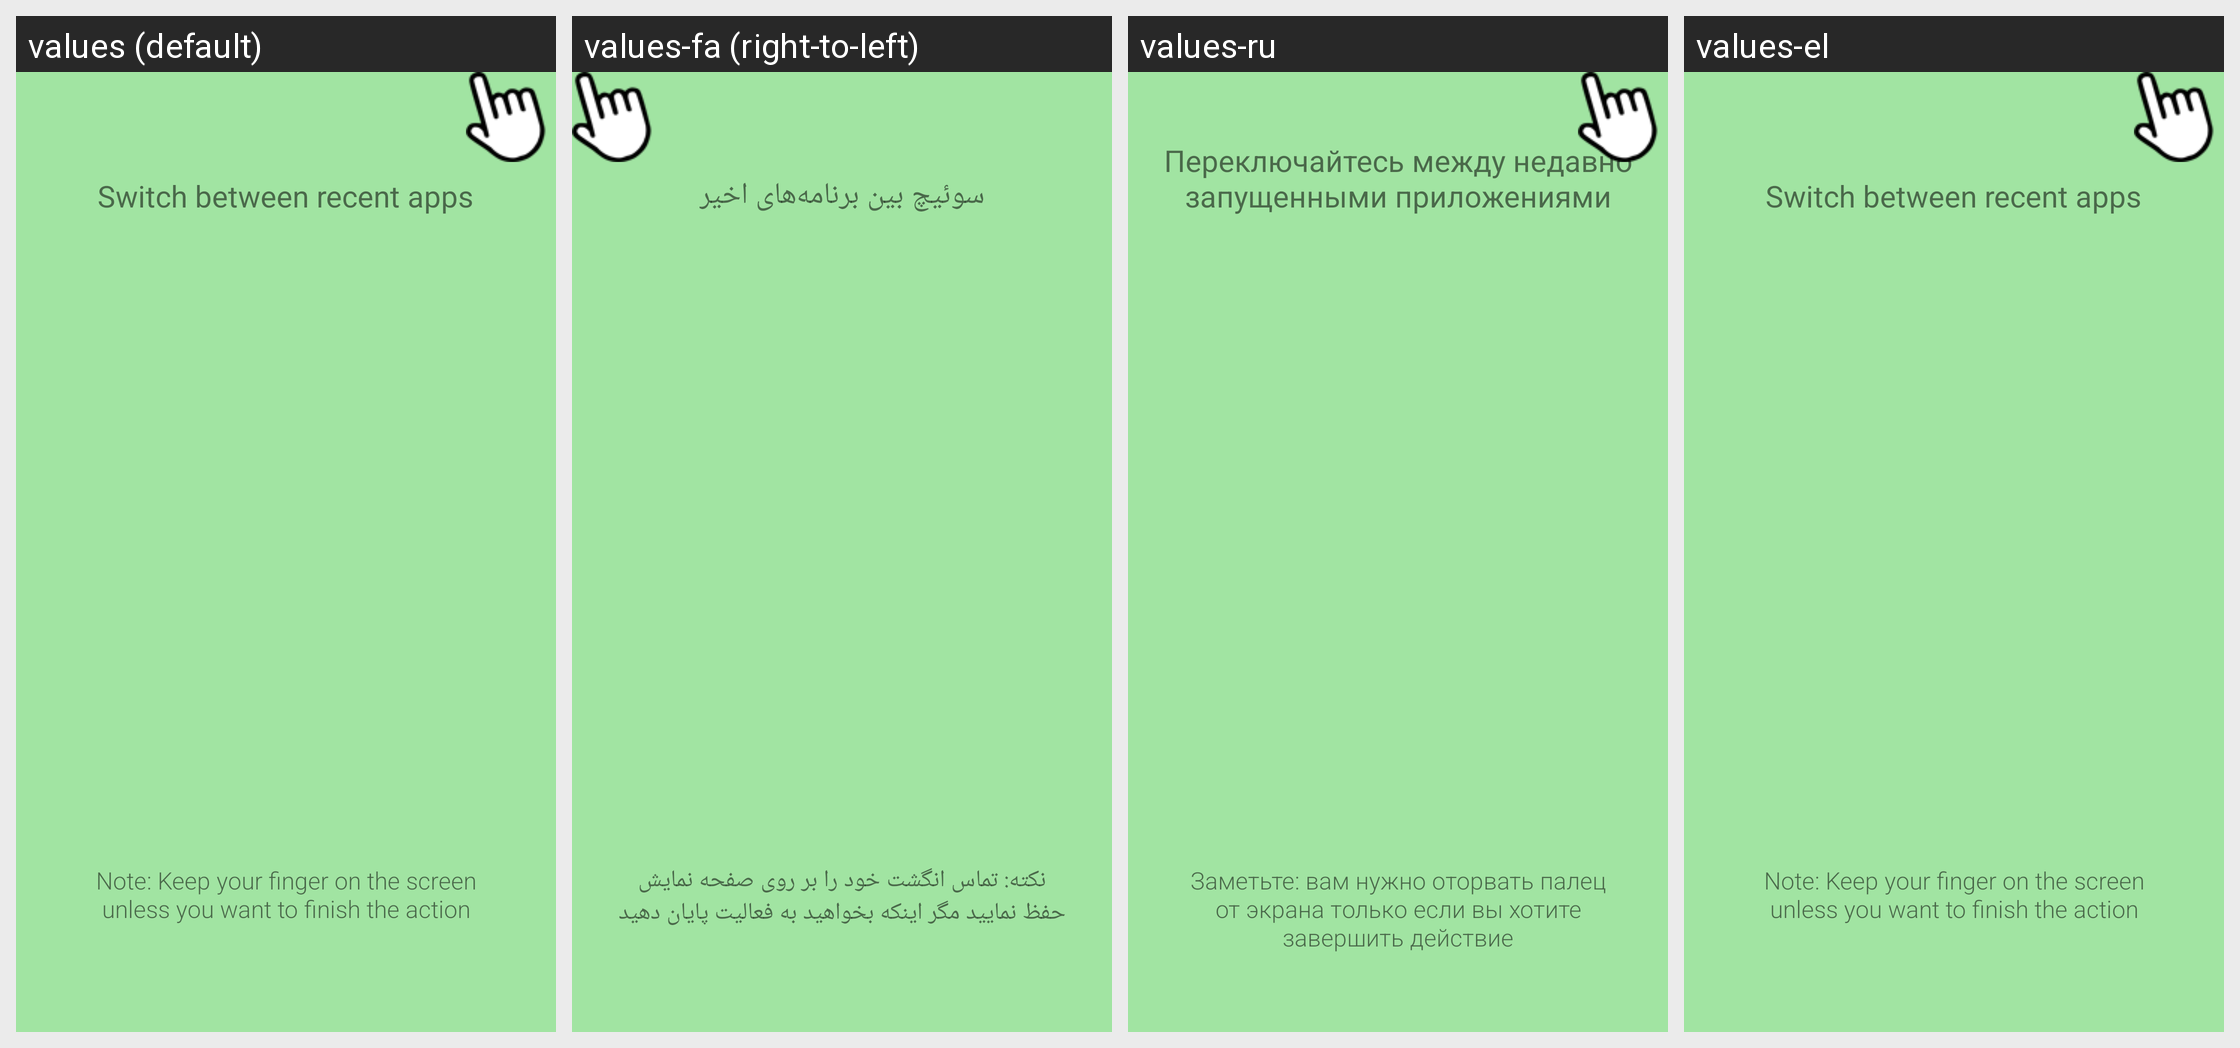

Here is an Android app screen in its default locale and in the app's own translations. Write out the translated-string differences for the strings that appear on this screen.
Android screen res/layout/fragment_intro_recent.xml rendered under 4 locales, left to right: values (default), values-fa (right-to-left), values-ru, values-el. Device: Nexus 5 (rendered at 1080×1920; each locale shown at half size, 540×960, under a caption strip naming it); theme AppTheme.
Other locales in the repository, not shown: values-cs, values-de, values-es, values-fr, values-hu, values-id, values-it, values-iw, values-ja, values-ko, values-nb, values-nl, values-no, values-pl, values-pt, values-pt-rBR, values-sk, values-sv, values-th, values-tr, values-vi, values-zh-rCN, values-zh-rTW.
Strings drawn on this screen, with the default value and each locale's value (text and hints the layout hard-codes, and strings that could not be matched under every locale, appear in the picture but are not listed):

switch_between_recent_apps
  values: Switch between recent apps
  values-fa: سوئیچ بین برنامه‌های اخیر
  values-ru: Переключайтесь между недавно запущенными приложениями
  values-el: Switch between recent apps

note_keep_your_finger_on_screen_unless_finish_action
  values: Note: Keep your finger on the screen unless you want to finish the action
  values-fa: نکته: تماس انگشت خود را بر روی صفحه نمایش حفظ نمایید مگر اینکه بخواهید به فعالیت پایان دهید
  values-ru: Заметьте: вам нужно оторвать палец от экрана только если вы хотите завершить действие
  values-el: Note: Keep your finger on the screen unless you want to finish the action
